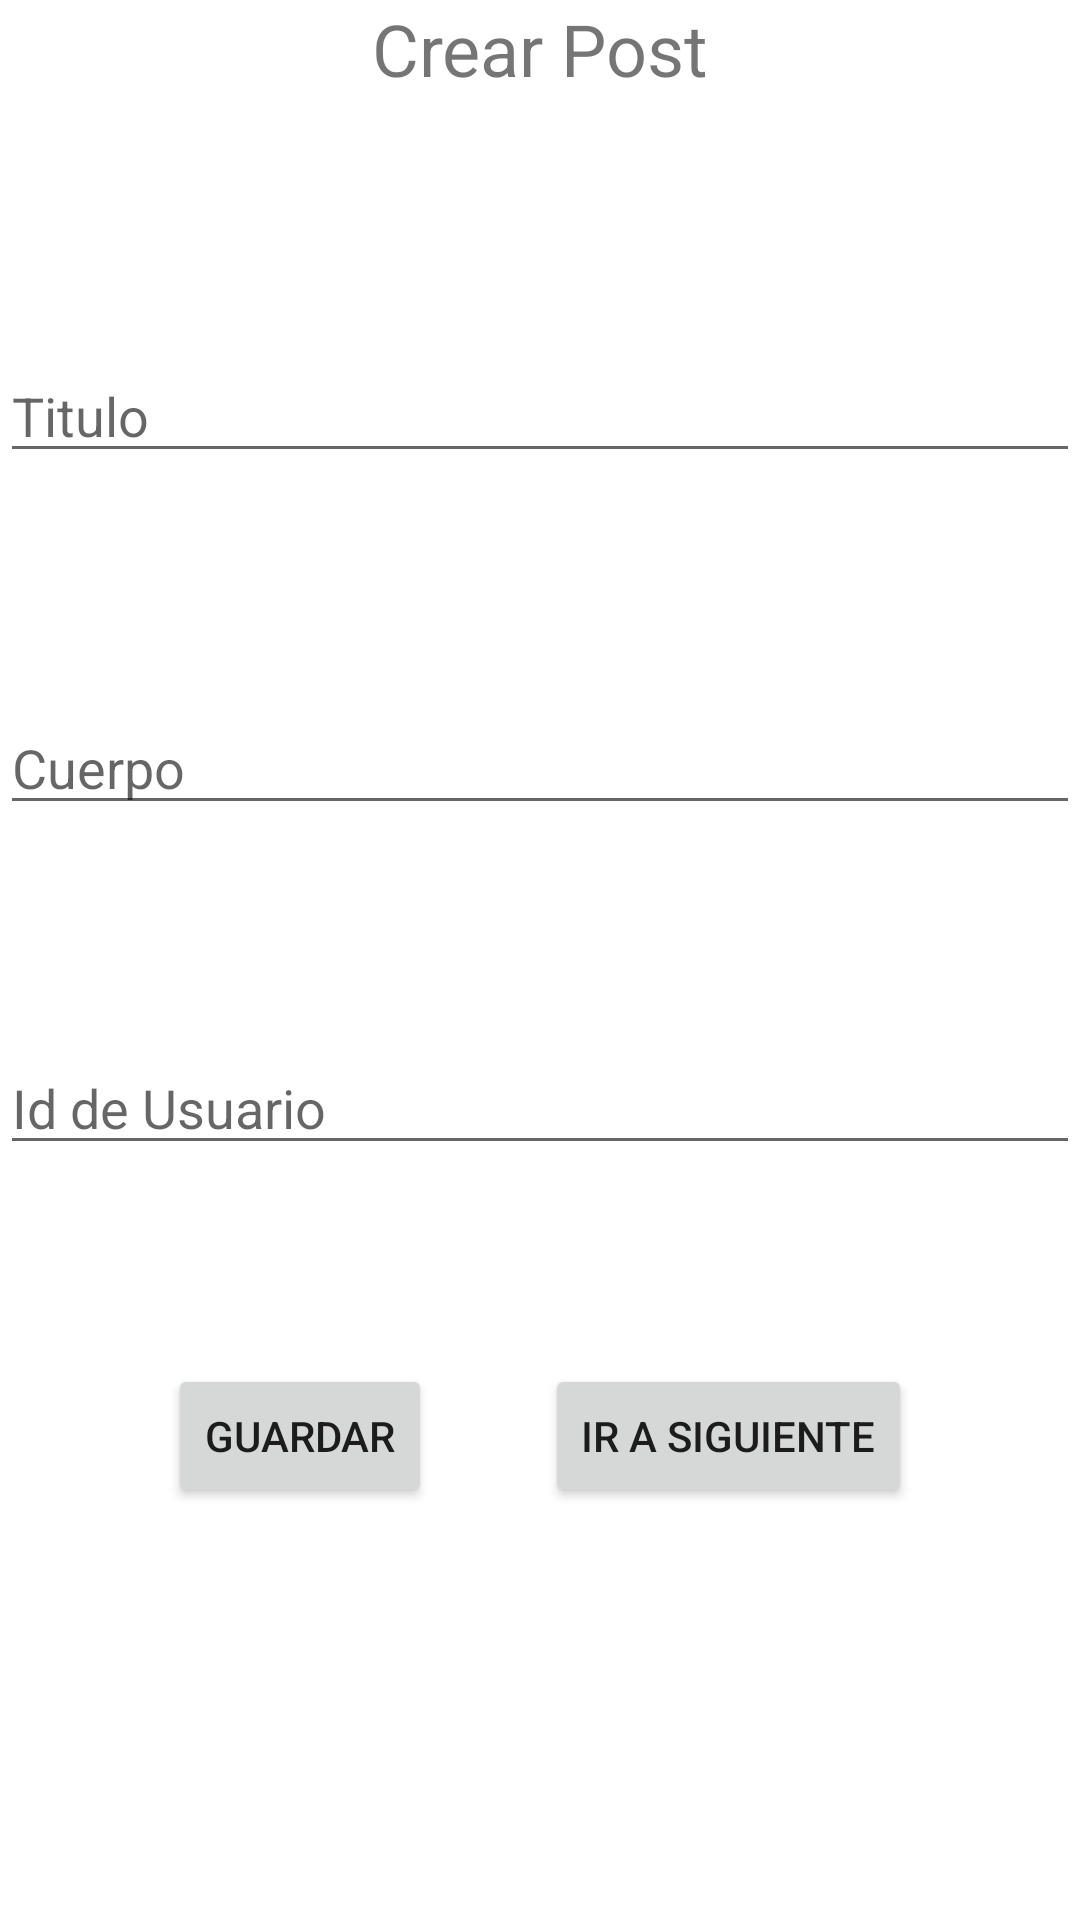

Here is an Android app screen rendered from its layout file. Give the layout XML and the strings, colors and styles it references.
<!-- AndroidManifest.xml: application theme Theme.RetroFitEj1 -->
<!-- res/layout/activity_crear_post.xml -->
<?xml version="1.0" encoding="utf-8"?>
<androidx.constraintlayout.widget.ConstraintLayout xmlns:android="http://schemas.android.com/apk/res/android"
    xmlns:app="http://schemas.android.com/apk/res-auto"
    xmlns:tools="http://schemas.android.com/tools"
    android:layout_width="match_parent"
    android:layout_height="match_parent"
    tools:context=".io.post.CrearPost">

    <TextView
        android:id="@+id/textView"
        android:layout_width="wrap_content"
        android:layout_height="wrap_content"
        android:text="Crear Post"
        android:textSize="24sp"
        app:layout_constraintEnd_toEndOf="parent"
        app:layout_constraintStart_toStartOf="parent"
        app:layout_constraintTop_toTopOf="parent" />

    <EditText
        android:id="@+id/ETTitulo"
        android:layout_width="match_parent"
        android:layout_height="wrap_content"
        android:layout_marginTop="84dp"
        android:ems="10"
        android:hint="Titulo"
        android:inputType="textPersonName"
        app:layout_constraintEnd_toEndOf="parent"
        app:layout_constraintHorizontal_bias="0.502"
        app:layout_constraintStart_toStartOf="parent"
        app:layout_constraintTop_toBottomOf="@+id/textView" />

    <EditText
        android:id="@+id/ETCuerpo"
        android:layout_width="match_parent"
        android:layout_height="wrap_content"
        android:layout_marginTop="76dp"
        android:ems="10"
        android:hint="Cuerpo"
        android:inputType="textPersonName"
        app:layout_constraintEnd_toEndOf="parent"
        app:layout_constraintHorizontal_bias="0.502"
        app:layout_constraintStart_toStartOf="parent"
        app:layout_constraintTop_toBottomOf="@+id/ETTitulo" />

    <EditText
        android:id="@+id/ETUserId"
        android:layout_width="match_parent"
        android:layout_height="wrap_content"
        android:layout_marginTop="72dp"
        android:ems="10"
        android:hint="Id de Usuario"
        android:inputType="textPersonName"
        app:layout_constraintEnd_toEndOf="parent"
        app:layout_constraintHorizontal_bias="0.497"
        app:layout_constraintStart_toStartOf="parent"
        app:layout_constraintTop_toBottomOf="@+id/ETCuerpo" />

    <Button
        android:id="@+id/BTSiguiente"
        android:layout_width="wrap_content"
        android:layout_height="wrap_content"
        android:layout_marginTop="64dp"
        android:layout_marginEnd="56dp"
        android:text="Ir A Siguiente"
        app:layout_constraintBottom_toTopOf="@+id/TVMostrarPost"
        app:layout_constraintEnd_toEndOf="parent"
        app:layout_constraintTop_toBottomOf="@+id/ETUserId" />

    <Button
        android:id="@+id/BTGuardar"
        android:layout_width="wrap_content"
        android:layout_height="wrap_content"
        android:layout_marginStart="56dp"
        android:layout_marginTop="64dp"
        android:text="Guardar"
        app:layout_constraintBottom_toTopOf="@+id/TVMostrarPost"
        app:layout_constraintEnd_toStartOf="@+id/button"
        app:layout_constraintHorizontal_bias="0.58"
        app:layout_constraintStart_toStartOf="parent"
        app:layout_constraintTop_toBottomOf="@+id/ETUserId" />

    <TextView
        android:id="@+id/TVMostrarPost"
        android:layout_width="wrap_content"
        android:layout_height="wrap_content"
        android:layout_marginBottom="108dp"
        android:textSize="20sp"
        app:layout_constraintBottom_toBottomOf="parent"
        app:layout_constraintEnd_toEndOf="parent"
        app:layout_constraintHorizontal_bias="0.498"
        app:layout_constraintStart_toStartOf="parent" />
</androidx.constraintlayout.widget.ConstraintLayout>
<!-- resources referenced by this layout -->
<resources>
  <style name="Theme.RetroFitEj1" parent="Theme.MaterialComponents.DayNight.DarkActionBar">
          
          <item name="colorPrimary">@color/purple_500</item>
          <item name="colorPrimaryVariant">@color/purple_700</item>
          <item name="colorOnPrimary">@color/white</item>
          
          <item name="colorSecondary">@color/teal_200</item>
          <item name="colorSecondaryVariant">@color/teal_700</item>
          <item name="colorOnSecondary">@color/black</item>
          
          <item name="android:statusBarColor" tools:targetApi="l">?attr/colorPrimaryVariant</item>
          
      </style>
  <!-- not gathered from this repository: default colours our renderer supplied (Android Studio template values) -->
  <color name="purple_500">#FF6200EE</color>
  <color name="purple_700">#FF3700B3</color>
  <color name="teal_200">#FF03DAC5</color>
  <color name="teal_700">#FF018786</color>
  <color name="black">#FF000000</color>
  <color name="white">#FFFFFFFF</color>
</resources>
